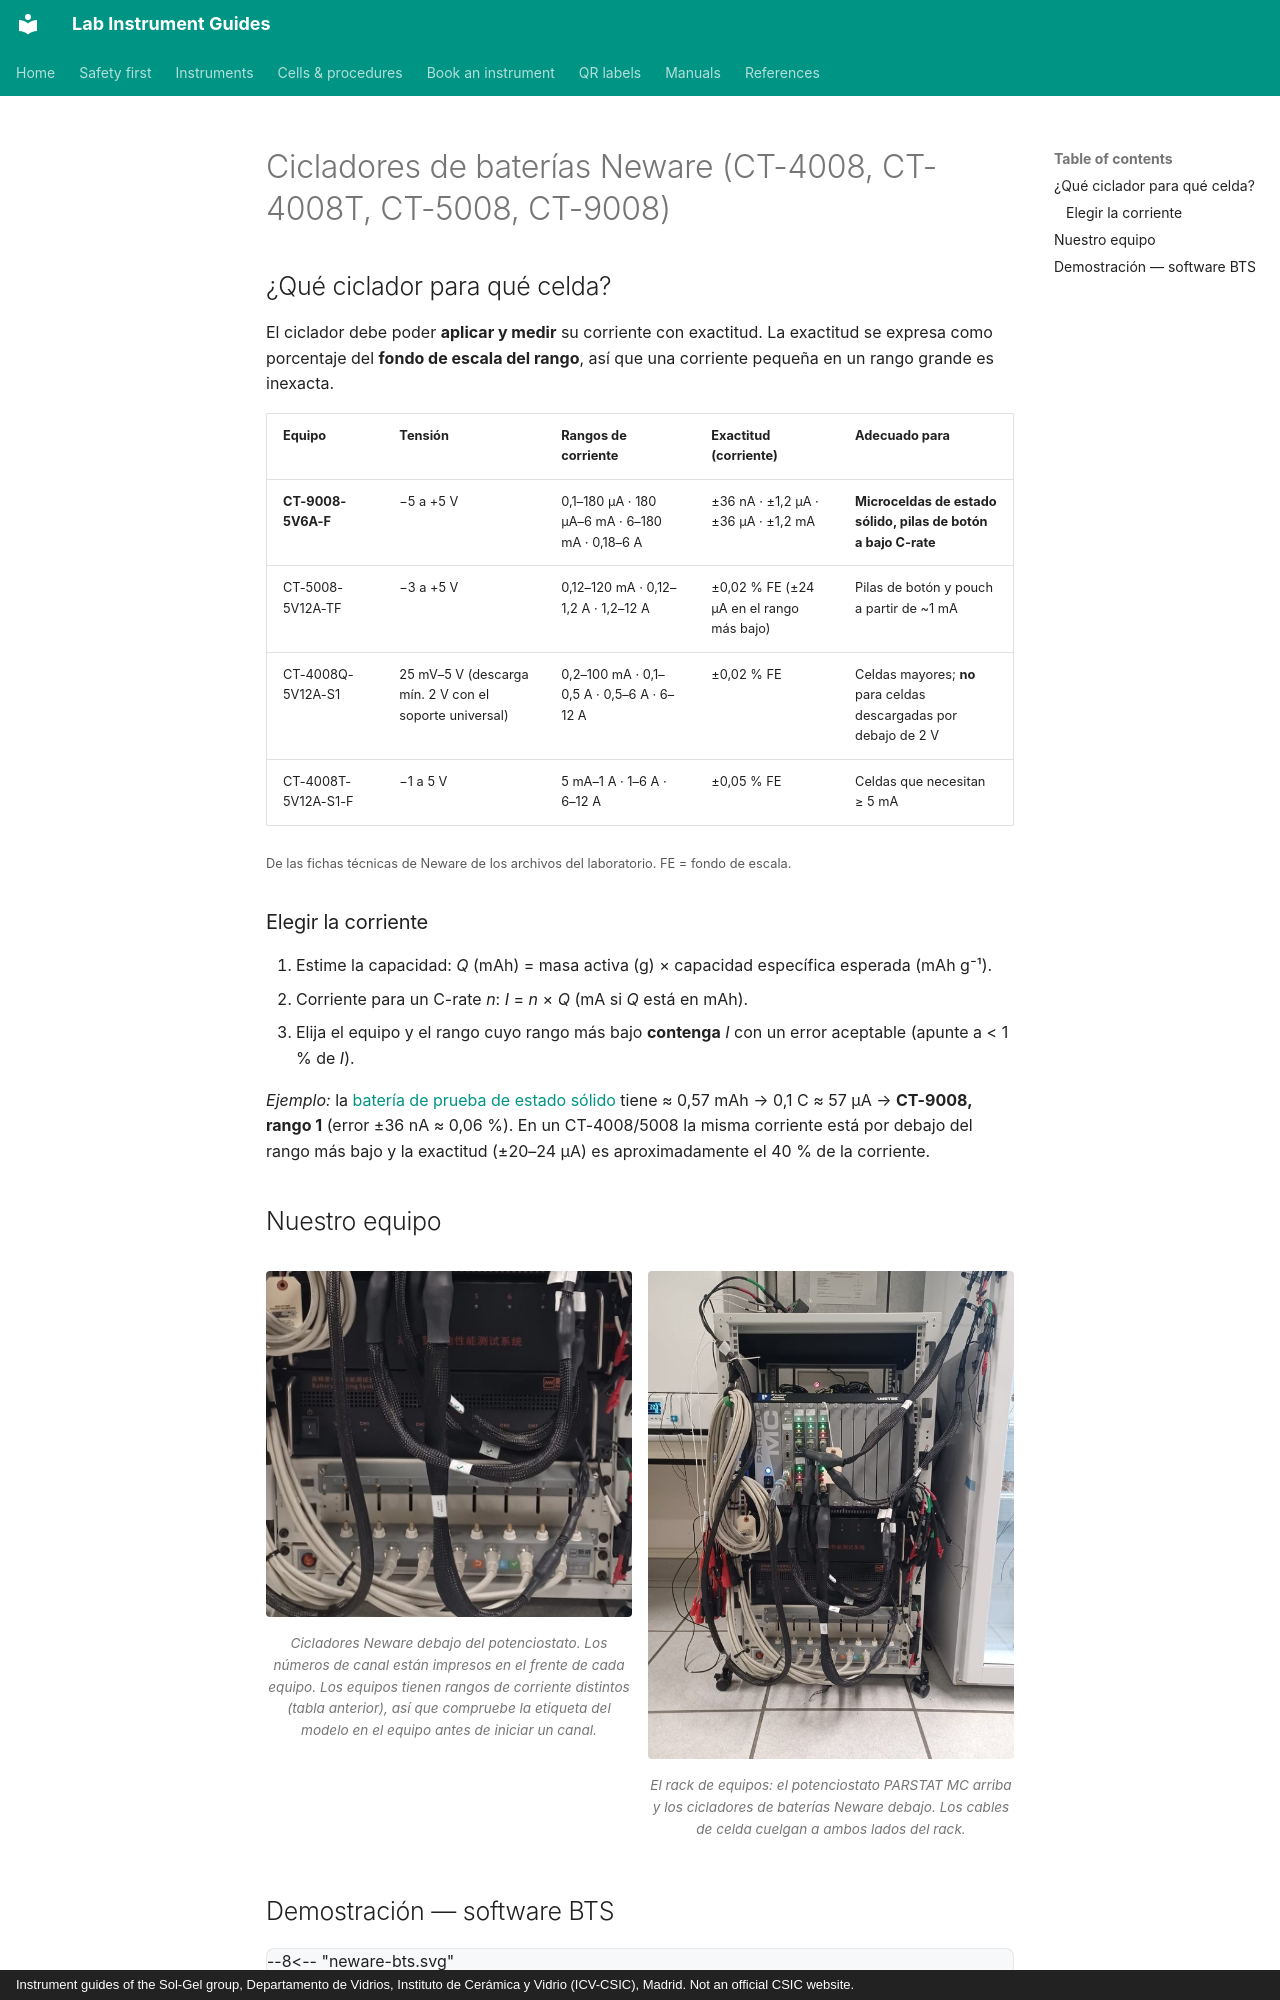

repository: zacharyslate/lab-guides · page: instruments/battery-cyclers.es/index.html · generator: mkdocs · copyright: Instrument guides of the Sol-Gel group, Departamento de Vidrios, Instituto de Cerámica y Vidrio (ICV-CSIC), Madrid. Not an official CSIC website.

---
title: Cicladores de baterías Neware
description: Elegir el ciclador Neware y el rango de corriente adecuados para una celda, escribir un archivo de pasos en BTS, iniciar un canal y exportar datos.
translation: machine
---

# Cicladores de baterías Neware (CT-4008, CT-4008T, CT-5008, CT-9008)

## ¿Qué ciclador para qué celda?

El ciclador debe poder **aplicar y medir** su corriente con exactitud. La exactitud se expresa como porcentaje del **fondo de escala del rango**, así que una corriente pequeña en un rango grande es inexacta.

| Equipo | Tensión | Rangos de corriente | Exactitud (corriente) | Adecuado para |
|---|---|---|---|---|
| **CT-9008-5V6A-F** | −5 a +5 V | 0,1–180 µA · 180 µA–6 mA · 6–180 mA · 0,18–6 A | ±36 nA · ±1,2 µA · ±36 µA · ±1,2 mA | **Microceldas de estado sólido, pilas de botón a bajo C-rate** |
| CT-5008-5V12A-TF | −3 a +5 V | 0,12–120 mA · 0,12–1,2 A · 1,2–12 A | ±0,02 % FE (±24 µA en el rango más bajo) | Pilas de botón y pouch a partir de ~1 mA |
| CT-4008Q-5V12A-S1 | 25 mV–5 V (descarga mín. 2 V con el soporte universal) | 0,2–100 mA · 0,1–0,5 A · 0,5–6 A · 6–12 A | ±0,02 % FE | Celdas mayores; **no** para celdas descargadas por debajo de 2 V |
| CT-4008T-5V12A-S1-F | −1 a 5 V | 5 mA–1 A · 1–6 A · 6–12 A | ±0,05 % FE | Celdas que necesitan ≥ 5 mA |

<small>De las fichas técnicas de Neware de los archivos del laboratorio. FE = fondo de escala.</small>

### Elegir la corriente { #choosing-the-current }

1. Estime la capacidad: *Q* (mAh) = masa activa (g) × capacidad específica esperada (mAh g⁻¹).
2. Corriente para un C-rate *n*: *I* = *n* × *Q* (mA si *Q* está en mAh).
3. Elija el equipo y el rango cuyo rango más bajo **contenga** *I* con un error aceptable (apunte a < 1 % de *I*).

*Ejemplo:* la [batería de prueba de estado sólido](../cells/solid-state-battery.md) tiene ≈ 0,57 mAh → 0,1 C ≈ 57 µA → **CT-9008, rango 1** (error ±36 nA ≈ 0,06 %). En un CT-4008/5008 la misma corriente está por debajo del rango más bajo y la exactitud (±20–24 µA) es aproximadamente el 40 % de la corriente.

## Nuestro equipo { #our-set-up }

<div class="photo-grid" markdown>

<figure markdown>
![Cicladores Neware debajo del potenciostato. Los números de canal están impresos en el frente de cada equipo. Los equipos tienen rangos de corriente distintos (tabla anterior), así que compruebe la etiqueta del modelo en el equipo antes de iniciar un canal.](../assets/img/rack-neware.jpg){ loading=lazy }
<figcaption>Cicladores Neware debajo del potenciostato. Los números de canal están impresos en el frente de cada equipo. Los equipos tienen rangos de corriente distintos (tabla anterior), así que compruebe la etiqueta del modelo en el equipo antes de iniciar un canal.</figcaption>
</figure>

<figure markdown>
![El rack de equipos: el potenciostato PARSTAT MC arriba y los cicladores de baterías Neware debajo. Los cables de celda cuelgan a ambos lados del rack.](../assets/img/rack-overview.jpg){ loading=lazy }
<figcaption>El rack de equipos: el potenciostato PARSTAT MC arriba y los cicladores de baterías Neware debajo. Los cables de celda cuelgan a ambos lados del rack.</figcaption>
</figure>

</div>
